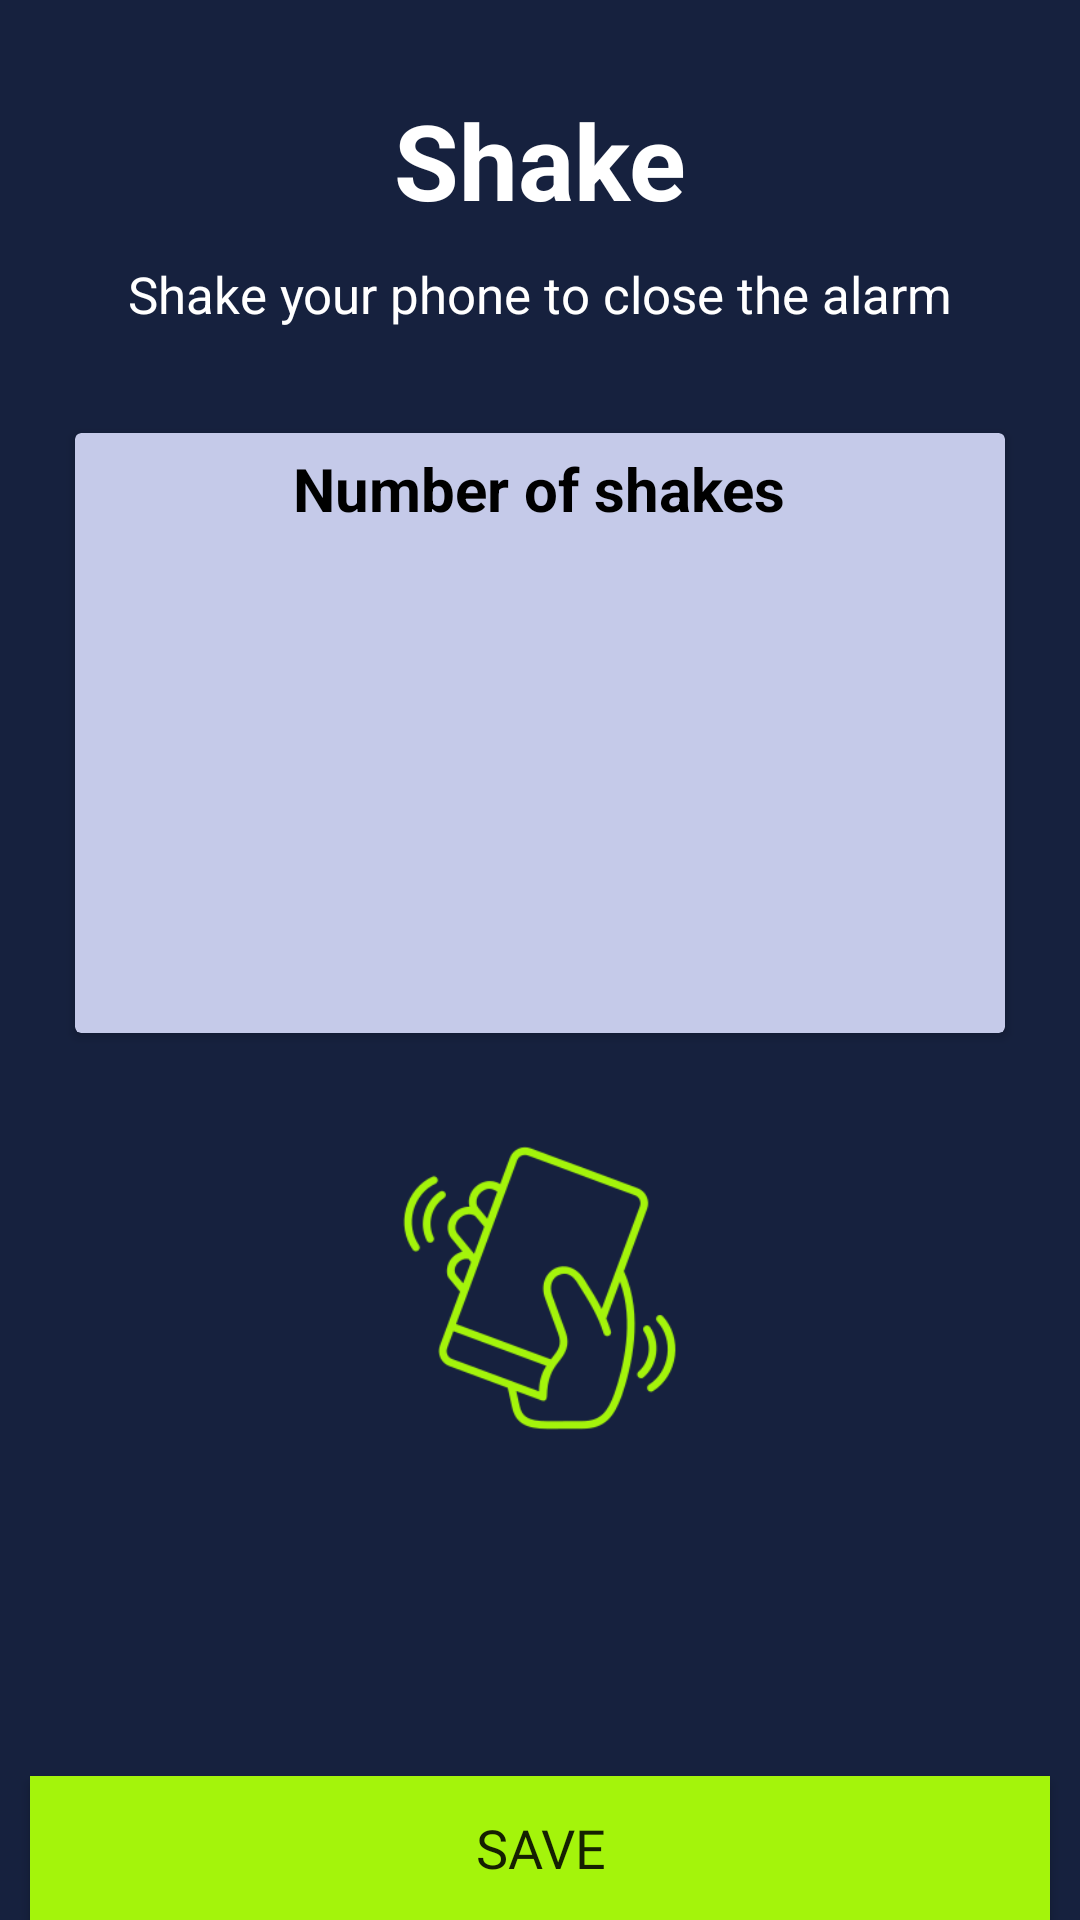

Layout XML and referenced resources for this Android screen:
<!-- AndroidManifest.xml: application theme Theme.AlarmIT -->
<!-- res/layout/fragment_shake_method.xml -->
<?xml version="1.0" encoding="utf-8"?>
<RelativeLayout xmlns:android="http://schemas.android.com/apk/res/android"
    xmlns:tools="http://schemas.android.com/tools"
    android:layout_width="match_parent"
    android:layout_height="match_parent"
    android:background="@color/color_primary_light"
    tools:context=".ui.method.ShakeMethodFragment">

    <TextView
        android:id="@+id/txtShake"
        android:layout_width="wrap_content"
        android:layout_height="wrap_content"
        android:layout_centerHorizontal="true"
        android:layout_marginTop="20dp"
        android:padding="10dp"
        android:text="Shake"
        android:textColor="@color/white"
        android:textSize="35sp"
        android:textStyle="bold" />

    <TextView
        android:id="@+id/txtShakeDetails"
        android:layout_width="wrap_content"
        android:layout_height="wrap_content"
        android:layout_below="@id/txtShake"
        android:layout_centerHorizontal="true"
        android:text="Shake your phone to close the alarm"
        android:textColor="@color/white"
        android:textSize="17sp" />

    <androidx.cardview.widget.CardView
        android:id="@+id/cvNoOfShakes"
        android:layout_width="match_parent"
        android:layout_height="200dp"
        android:layout_below="@+id/txtShakeDetails"
        android:layout_marginStart="25dp"
        android:layout_marginTop="35dp"
        android:layout_marginEnd="25dp"
        android:layout_marginBottom="25dp"
        android:backgroundTint="@color/card_color">

        <TextView
            android:layout_width="wrap_content"
            android:layout_height="wrap_content"
            android:layout_gravity="center_horizontal"
            android:padding="5dp"
            android:text="Number of shakes"
            android:textColor="@color/black"
            android:textSize="20sp"
            android:textStyle="bold" />

    </androidx.cardview.widget.CardView>

    <ImageView
        android:id="@+id/imgShake"
        android:layout_width="120dp"
        android:layout_height="120dp"
        android:layout_below="@+id/cvNoOfShakes"
        android:layout_centerHorizontal="true"
        android:padding="5dp"
        android:src="@drawable/shake" />

    <androidx.appcompat.widget.AppCompatButton
        android:id="@+id/btnSaveShake"
        android:layout_width="match_parent"
        android:layout_height="wrap_content"
        android:layout_alignParentBottom="true"
        android:layout_marginHorizontal="10dp"
        android:background="@color/app_green_contrast"
        android:fontFamily="@font/opensans_bold"
        android:text="save"
        android:textSize="18sp" />

</RelativeLayout>
<!-- resources referenced by this layout -->
<resources>
  <color name="app_green_contrast">#A4F40B</color>
  <color name="black">#FF000000</color>
  <color name="card_color">#c5cae9</color>
  <color name="color_primary_light">#16213E</color>
  <color name="white">#FFFFFFFF</color>
  
  
      !-- App Theme Colors --&gt;
  <!-- drawable shake: png bitmap (drawable, 31941 bytes) -->
  <style name="Theme.AlarmIT" parent="Theme.MaterialComponents.DayNight.NoActionBar">
          
          <item name="colorPrimary">@color/color_primary</item>
          <item name="colorPrimaryVariant">@color/purple_700</item>
          <item name="colorOnPrimary">@color/white</item>
          
          <item name="colorSecondary">@color/color1</item>
          <item name="colorSecondaryVariant">@color/teal_700</item>
          <item name="colorOnSecondary">@color/black</item>
          
          <item name="android:statusBarColor" tools:targetApi="l">?attr/colorPrimaryVariant</item>
          
      </style>
  <color name="color_primary">#1A1A2E</color>
  <color name="purple_700">#FF3700B3</color>
  <color name="color1">#C11A35</color>
  <color name="teal_700">#FF018786</color>
</resources>
